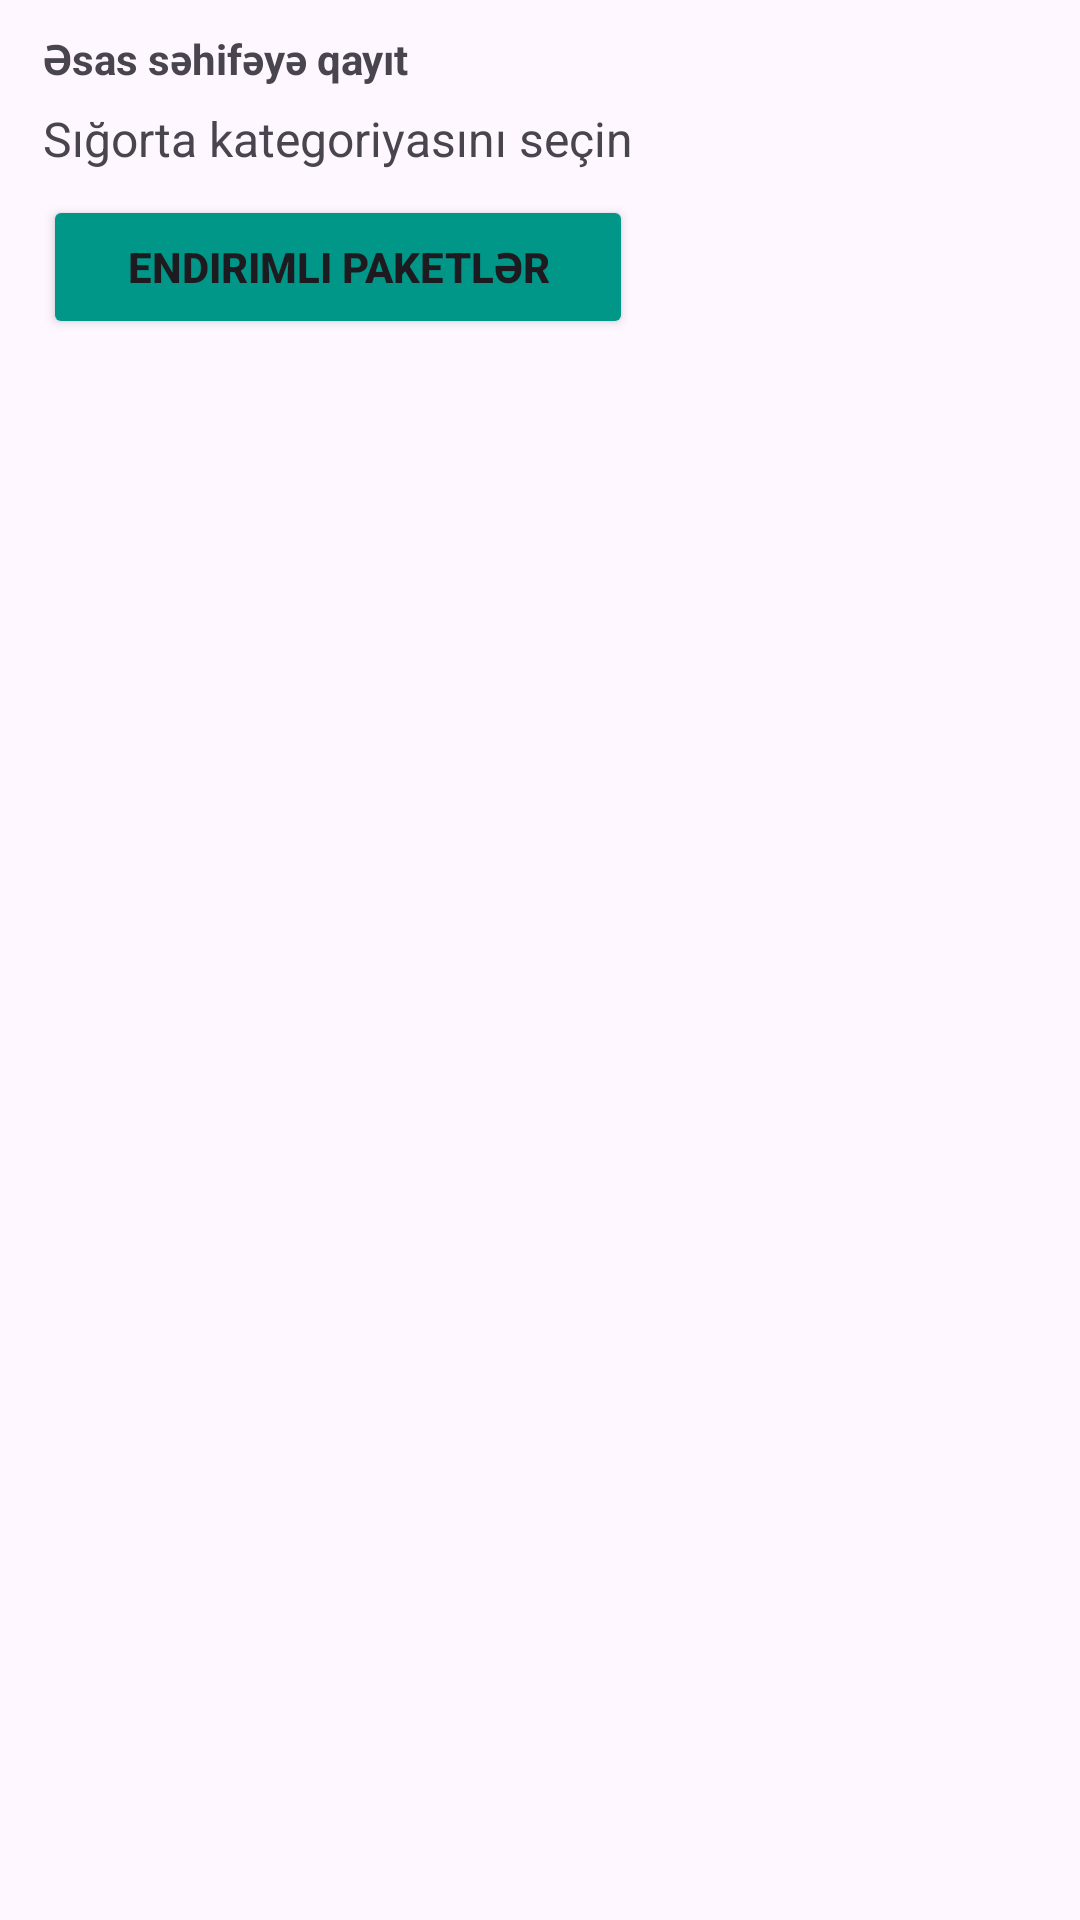

Produce the Android XML layout that renders to this screen, including the resource entries it uses.
<!-- AndroidManifest.xml: application theme Theme.InsureEase -->
<!-- res/layout/fragment_add.xml -->
<?xml version="1.0" encoding="utf-8"?>
<androidx.constraintlayout.widget.ConstraintLayout xmlns:android="http://schemas.android.com/apk/res/android"
    xmlns:app="http://schemas.android.com/apk/res-auto"
    xmlns:tools="http://schemas.android.com/tools"
    android:layout_width="match_parent"
    android:layout_height="match_parent"
    tools:context=".mainFragments.AddFragment">


    <TextView
        android:id="@+id/textView7"
        android:layout_width="wrap_content"
        android:layout_height="wrap_content"
        android:layout_marginTop="16dp"
        android:text="Sığorta kategoriyasını seçin"
        android:textSize="16sp"
        app:layout_constraintStart_toStartOf="@+id/guideline10"
        app:layout_constraintTop_toBottomOf="@+id/imageViewMainMenu" />

    <androidx.constraintlayout.widget.Guideline
        android:id="@+id/guideline7"
        android:layout_width="wrap_content"
        android:layout_height="wrap_content"
        android:orientation="horizontal"
        app:layout_constraintGuide_percent="0.03" />

    <androidx.constraintlayout.widget.Guideline
        android:id="@+id/guideline10"
        android:layout_width="wrap_content"
        android:layout_height="wrap_content"
        android:orientation="vertical"
        app:layout_constraintGuide_percent="0.04" />

    <androidx.constraintlayout.widget.Guideline
        android:id="@+id/guideline11"
        android:layout_width="wrap_content"
        android:layout_height="wrap_content"
        android:orientation="vertical"
        app:layout_constraintGuide_percent="0.96" />

    <androidx.recyclerview.widget.RecyclerView
        android:id="@+id/categoryRv"
        android:layout_width="0dp"
        android:layout_height="0dp"
        android:layout_marginTop="8dp"
        app:layout_constraintBottom_toBottomOf="parent"
        app:layout_constraintEnd_toStartOf="@+id/guideline11"
        app:layout_constraintStart_toStartOf="@+id/guideline10"
        app:layout_constraintTop_toBottomOf="@+id/buttonOffers" />

    <ImageView
        android:id="@+id/imageViewMainMenu"
        android:layout_width="wrap_content"
        android:layout_height="wrap_content"
        android:src="@drawable/ic_back"
        app:layout_constraintStart_toStartOf="@+id/guideline10"
        app:layout_constraintTop_toTopOf="@+id/guideline7" />

    <TextView
        android:id="@+id/textViewMainMenu"
        android:layout_width="wrap_content"
        android:layout_height="wrap_content"
        android:text="Əsas səhifəyə qayıt"
        android:textStyle="bold"
        app:layout_constraintBottom_toBottomOf="@+id/imageViewMainMenu"
        app:layout_constraintStart_toEndOf="@+id/imageViewMainMenu"
        app:layout_constraintTop_toTopOf="@+id/guideline7" />

    <androidx.constraintlayout.widget.Guideline
        android:id="@+id/guideline21"
        android:layout_width="wrap_content"
        android:layout_height="wrap_content"
        android:orientation="horizontal"
        app:layout_constraintGuide_percent="0.9" />

    <Button
        android:id="@+id/buttonOffers"
        android:layout_width="0dp"
        android:layout_height="wrap_content"
        android:layout_marginTop="8dp"
        android:backgroundTint="#009688"
        android:text="Endirimli paketlər"
        android:textStyle="bold"
        app:cornerRadius="12dp"
        app:layout_constraintEnd_toEndOf="@+id/textView7"
        app:layout_constraintStart_toStartOf="@+id/guideline10"
        app:layout_constraintTop_toBottomOf="@+id/textView7" />

    <ProgressBar
        android:id="@+id/progressBarCategory"
        style="?android:attr/progressBarStyle"
        android:layout_width="wrap_content"
        android:layout_height="wrap_content"
        android:indeterminateTint="#4CAF50"
        android:scaleX="2"
        android:scaleY="2"
        android:visibility="gone"
        app:layout_constraintBottom_toBottomOf="parent"
        app:layout_constraintEnd_toStartOf="@+id/guideline11"
        app:layout_constraintStart_toStartOf="@+id/guideline10"
        app:layout_constraintTop_toTopOf="@+id/categoryRv" />

</androidx.constraintlayout.widget.ConstraintLayout>
<!-- resources referenced by this layout -->
<resources>
  <style name="Theme.InsureEase" parent="Base.Theme.InsureEase" />
  <style name="Base.Theme.InsureEase" parent="Theme.Material3.DayNight.NoActionBar">
          
          
      </style>
</resources>
